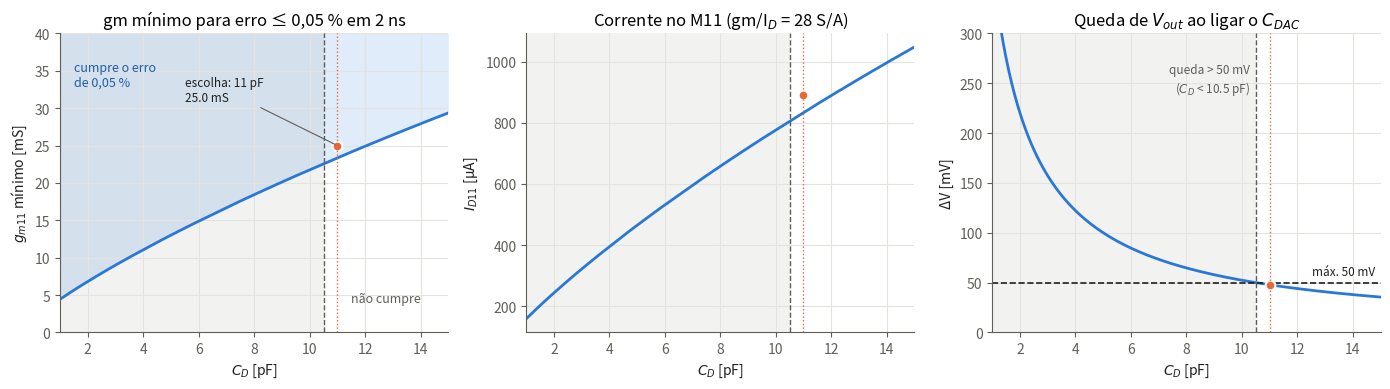
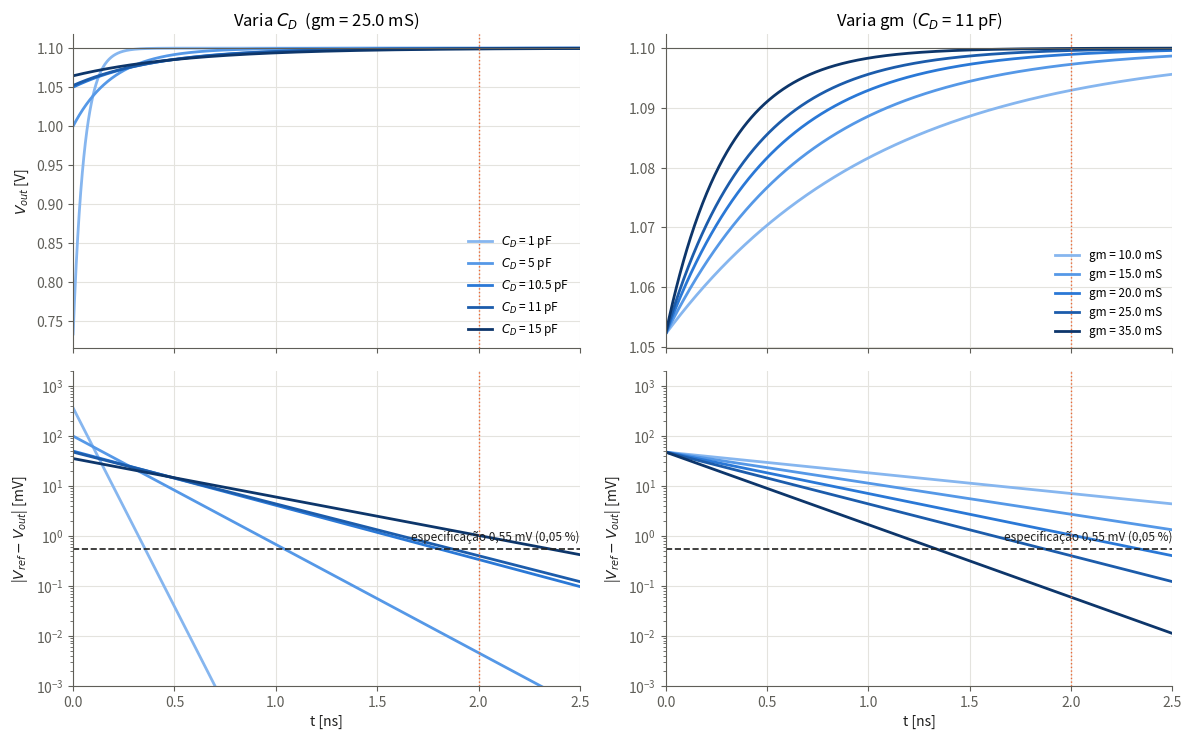
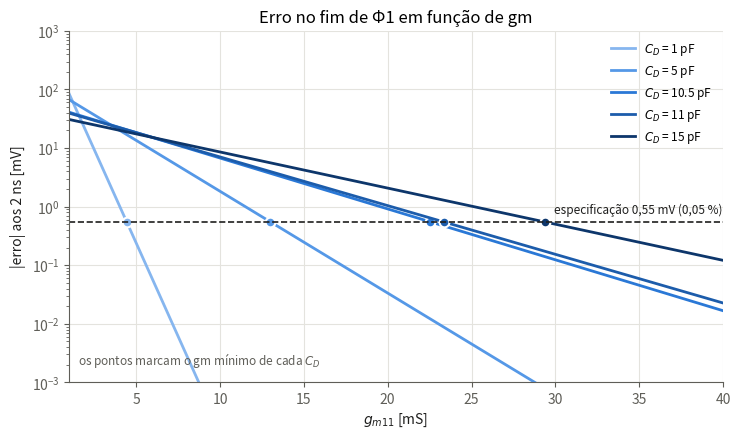
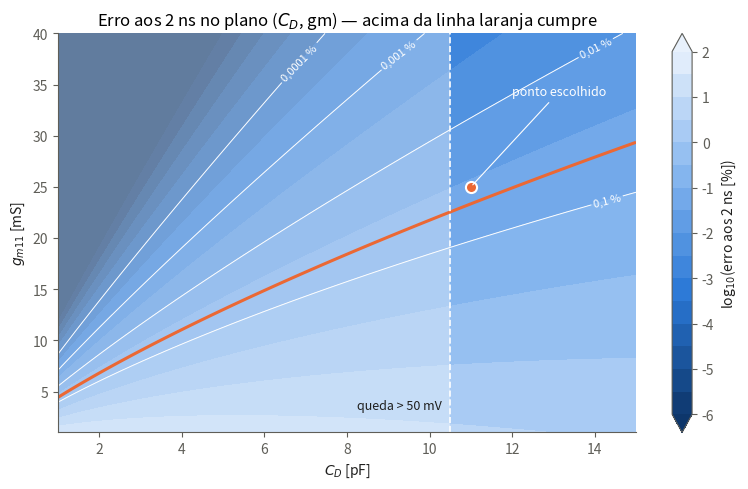

Write the Python code that produced these figures, in order.
import numpy as np
import matplotlib.pyplot as plt
from matplotlib.colors import LinearSegmentedColormap

# ======================= parâmetros =======================
Vref, CDAC, fclk, eps = 1.1, 0.5e-12, 250e6, 5e-4
t1 = 1/fclk/2                  # 2 ns
Vmin = Vref*(1-eps)            # 1.09945 V
gm_ID = 28                     # S/A (para calcular a corrente)
dV_max = 50e-3                 # queda máxima em Vout quando liga o CDAC (requisito do professor)

CD_min = CDAC*(Vref/dV_max - 1)  # CD mínimo para queda <= 50 mV  (= 10.5 pF)
CD_sel = 11e-12                # C_D escolhido
margem = 1.12                  # margem no gm (+12 %)

def Vout(t, gm, CD):
    gds = gm/10
    C = CD + CDAC
    return Vref - Vref*CDAC/C*np.exp(-(gm+gds)*t/C)

def erro(t, gm, CD):           # |Vref - Vout| calculado diretamente (evita arredondamentos)
    C = CD + CDAC
    return Vref*CDAC/C*np.exp(-1.1*gm*t/C)

def queda(CD):                 # queda inicial de Vout por partilha de carga com o CDAC
    return Vref*CDAC/(CD + CDAC)

# ============ procura do gm mínimo para cada C_D ============
gm_vals = np.arange(0.1e-3, 60e-3, 0.01e-3)  # gm de 0.1 mS a 60 mS, passo 10 uS

def gm_min_de(CD):
    ok = Vout(t1, gm_vals, CD) >= Vmin
    return gm_vals[ok][0]                      # o primeiro (menor) que cumpre

print(f"CD mínimo para queda <= {dV_max*1e3:.0f} mV: {CD_min*1e12:.2f} pF\n")
print(" CD [pF] | queda [mV] | queda<=50mV | gm min [mS] | ID [uA]")
CD_vals = np.r_[np.arange(1e-12, 15.01e-12, 1e-12), CD_min]
for CD in np.sort(CD_vals):
    gm_min = gm_min_de(CD)
    print(f" {CD*1e12:6.2f}  |  {queda(CD)*1e3:7.1f}   |     {'sim' if queda(CD) <= dV_max+1e-12 else 'não':3s}     |"
          f"   {gm_min*1e3:6.2f}    | {gm_min/gm_ID*1e6:6.0f}")

# ponto escolhido
gm_sel = 25e-3     # em vez de  gm_sel = margem*gm_min_de(CD_sel)
# margem*gm_min_de(CD_sel)
print(f"\nEscolha: CD = {CD_sel*1e12:.2f} pF, gm = {gm_sel*1e3:.2f} mS "
      f"(mínimo {gm_min_de(CD_sel)*1e3:.2f} mS + {100*(margem-1):.0f} %)")
print(f"  queda inicial = {queda(CD_sel)*1e3:.1f} mV  (máx {dV_max*1e3:.0f} mV)")
print(f"  Vout(2ns) = {Vout(t1, gm_sel, CD_sel):.6f} V  (limite {Vmin:.6f} V)")
print(f"  erro = {erro(t1, gm_sel, CD_sel)*1e3:.3f} mV  (máx {Vref*eps*1e3:.2f} mV)")
print(f"  I_D11 = {gm_sel/gm_ID*1e6:.0f} uA  (gm/ID = {gm_ID} S/A)")

# ======================= gráficos =======================
INK, INK2, GRID = "#1f1f1e", "#5f5e58", "#e4e3de"
RAMP = ["#86b6ef", "#5598e7", "#2a78d6", "#1c5cab", "#0d366b"]   # claro -> escuro
ACC = "#eb6834"                                                  # ponto escolhido
plt.rcParams.update({"font.size": 10, "axes.edgecolor": INK2, "axes.labelcolor": INK,
    "xtick.color": INK2, "ytick.color": INK2, "axes.grid": True, "grid.color": GRID,
    "axes.spines.top": False, "axes.spines.right": False, "lines.linewidth": 2,
    "legend.frameon": False, "figure.dpi": 150})
Emax = Vref*eps*1e3            # 0.55 mV
def linha_spec(ax):
    ax.axhline(Emax, color=INK, ls="--", lw=1.2)
    ax.text(ax.get_xlim()[1], Emax*1.25, "especificação 0,55 mV (0,05 %)",
            ha="right", va="bottom", color=INK, fontsize=8.5)
def zona_CDmin(ax):            # sombreia CD < CD_min (queda > 50 mV)
    ax.axvspan(ax.get_xlim()[0], CD_min*1e12, color=INK2, alpha=0.08, lw=0)
    ax.axvline(CD_min*1e12, color=INK2, lw=1, ls="--")

CDp = np.linspace(1e-12, 15e-12, 281)          # eixo dos gráficos: 1 a 15 pF
XL = (1, 15)

# ---- Fig. 1: gm mínimo, corrente e queda em função de C_D ----
gmm = np.array([gm_min_de(c) for c in CDp])
fig, ax = plt.subplots(1, 3, figsize=(14, 4))
for a in ax: a.set_xlim(*XL)
ax[0].plot(CDp*1e12, gmm*1e3, color=RAMP[2])
ax[0].fill_between(CDp*1e12, gmm*1e3, 40, color=RAMP[0], alpha=0.25, lw=0)
ax[0].text(1.5, 33, "cumpre o erro\nde 0,05 %", color=RAMP[3], fontsize=9)
ax[0].text(11.5, 4, "não cumpre", color=INK2, fontsize=9)
ax[0].plot(CD_sel*1e12, gm_sel*1e3, "o", color=ACC, ms=7, mec="white", mew=1.5)
ax[0].annotate(f"escolha: {CD_sel*1e12:g} pF\n{gm_sel*1e3:.1f} mS", (CD_sel*1e12, gm_sel*1e3),
               (5.5, 31), color=INK, fontsize=8.5, arrowprops=dict(arrowstyle="-", color=INK2, lw=0.8))
ax[0].set(xlabel="$C_D$ [pF]", ylabel="$g_{m11}$ mínimo [mS]", ylim=(0, 40),
          title="gm mínimo para erro ≤ 0,05 % em 2 ns")
ax[1].plot(CDp*1e12, gmm/gm_ID*1e6, color=RAMP[2])
ax[1].plot(CD_sel*1e12, gm_sel/gm_ID*1e6, "o", color=ACC, ms=7, mec="white", mew=1.5)
ax[1].set(xlabel="$C_D$ [pF]", ylabel="$I_{D11}$ [µA]",
          title=f"Corrente no M11 (gm/I$_D$ = {gm_ID} S/A)")
ax[2].plot(CDp*1e12, queda(CDp)*1e3, color=RAMP[2])
ax[2].axhline(dV_max*1e3, color=INK, ls="--", lw=1.2)
ax[2].text(14.8, dV_max*1e3+8, "máx. 50 mV", ha="right", color=INK, fontsize=8.5)
ax[2].plot(CD_sel*1e12, queda(CD_sel)*1e3, "o", color=ACC, ms=7, mec="white", mew=1.5)
ax[2].set(xlabel="$C_D$ [pF]", ylabel="ΔV [mV]", ylim=(0, 300),
          title="Queda de $V_{out}$ ao ligar o $C_{DAC}$")
for a in ax:
    zona_CDmin(a)
    a.axvline(CD_sel*1e12, color=ACC, lw=1, ls=":")
ax[2].text(CD_min*1e12-0.2, 270, f"queda > 50 mV\n($C_D$ < {CD_min*1e12:.1f} pF)",
           ha="right", va="top", color=INK2, fontsize=8.5)
plt.tight_layout(); plt.savefig("fig1_gm_vs_CD.png")

# ---- Fig. 2: Vout(t) e erro(t) — varia C_D | varia gm ----
t = np.linspace(0, 2.5e-9, 1000)
CD_list = [1e-12, 5e-12, CD_min, CD_sel, 15e-12]
gm_list = [10e-3, 15e-3, 20e-3, gm_sel, 35e-3]
fig, ax = plt.subplots(2, 2, figsize=(12, 7.5), sharex=True)
for i, c in enumerate(CD_list):
    ax[0,0].plot(t*1e9, Vout(t, gm_sel, c), color=RAMP[i], label=f"$C_D$ = {c*1e12:g} pF")
    ax[1,0].semilogy(t*1e9, erro(t, gm_sel, c)*1e3, color=RAMP[i])
for i, g in enumerate(gm_list):
    ax[0,1].plot(t*1e9, Vout(t, g, CD_sel), color=RAMP[i], label=f"gm = {g*1e3:.1f} mS")
    ax[1,1].semilogy(t*1e9, erro(t, g, CD_sel)*1e3, color=RAMP[i])
ax[0,0].set(title=f"Varia $C_D$  (gm = {gm_sel*1e3:.1f} mS)", ylabel="$V_{out}$ [V]")
ax[0,1].set(title=f"Varia gm  ($C_D$ = {CD_sel*1e12:g} pF)")
for a in ax[0]:
    a.axhline(Vref, color=INK2, lw=0.8); a.legend(loc="lower right", fontsize=8.5)
for a in ax[1]:
    a.set(xlabel="t [ns]", ylabel="|$V_{ref}-V_{out}$| [mV]", ylim=(1e-3, 2e3), xlim=(0, 2.5))
    linha_spec(a)
for a in ax.flat:
    a.axvline(t1*1e9, color=ACC, lw=1, ls=":")
plt.tight_layout(); plt.savefig("fig2_Vout_t.png")

# ---- Fig. 3: erro aos 2 ns em função de gm, várias C_D ----
gm = np.linspace(1e-3, 40e-3, 500)
fig, ax = plt.subplots(figsize=(7.5, 4.5))
for i, c in enumerate(CD_list):
    ax.semilogy(gm*1e3, erro(t1, gm, c)*1e3, color=RAMP[i], label=f"$C_D$ = {c*1e12:g} pF")
    ax.plot(gm_min_de(c)*1e3, Emax, "o", color=RAMP[i], ms=7, mec="white", mew=1.5)
ax.set(xlabel="$g_{m11}$ [mS]", ylabel="|erro| aos 2 ns [mV]", xlim=(1, 40), ylim=(1e-3, 1e3),
       title="Erro no fim de Φ1 em função de gm")
linha_spec(ax); ax.legend(loc="upper right", fontsize=8.5)
ax.text(1.5, 2e-3, "os pontos marcam o gm mínimo de cada $C_D$", color=INK2, fontsize=8.5)
plt.tight_layout(); plt.savefig("fig3_erro_vs_gm.png")

# ---- Fig. 4: mapa do erro no plano (C_D, gm) ----
X, Y = np.meshgrid(np.linspace(1e-12, 15e-12, 301), np.linspace(1e-3, 40e-3, 301))
Z = np.log10(erro(t1, Y, X)/Vref*100)      # log10(erro em %)
cmap = LinearSegmentedColormap.from_list("blues", ["#0d366b", "#2a78d6", "#86b6ef", "#e8f1fc"])
fig, ax = plt.subplots(figsize=(8, 5))
cs = ax.contourf(X*1e12, Y*1e3, Z, levels=np.arange(-6, 2.01, 0.5), cmap=cmap, extend="both")
cl = ax.contour(X*1e12, Y*1e3, Z, levels=[-4, -3, -2, -1], colors="white",
                linewidths=0.7, linestyles="solid")
ax.clabel(cl, fmt={-4: "0,0001 %", -3: "0,001 %", -2: "0,01 %", -1: "0,1 %"}, fontsize=8)
ax.contour(X*1e12, Y*1e3, Z, levels=[np.log10(eps*100)], colors=ACC,
           linewidths=2.2, linestyles="solid")
ax.axvspan(1, CD_min*1e12, color="white", alpha=0.35, lw=0)
ax.axvline(CD_min*1e12, color="white", lw=1.2, ls="--")
ax.text(CD_min*1e12-0.2, 3, "queda > 50 mV", ha="right", va="bottom", color=INK, fontsize=9)
ax.plot(CD_sel*1e12, gm_sel*1e3, "o", color=ACC, ms=8, mec="white", mew=1.5)
ax.annotate("ponto escolhido", (CD_sel*1e12, gm_sel*1e3), (12, 34), color="white", fontsize=9,
            arrowprops=dict(arrowstyle="-", color="white", lw=0.8))
fig.colorbar(cs).set_label("log$_{10}$(erro aos 2 ns [%])")
ax.grid(False)
ax.set(xlabel="$C_D$ [pF]", ylabel="$g_{m11}$ [mS]",
       title="Erro aos 2 ns no plano ($C_D$, gm) — acima da linha laranja cumpre")
plt.tight_layout(); plt.savefig("fig4_mapa_CD_gm.png")

plt.show()
